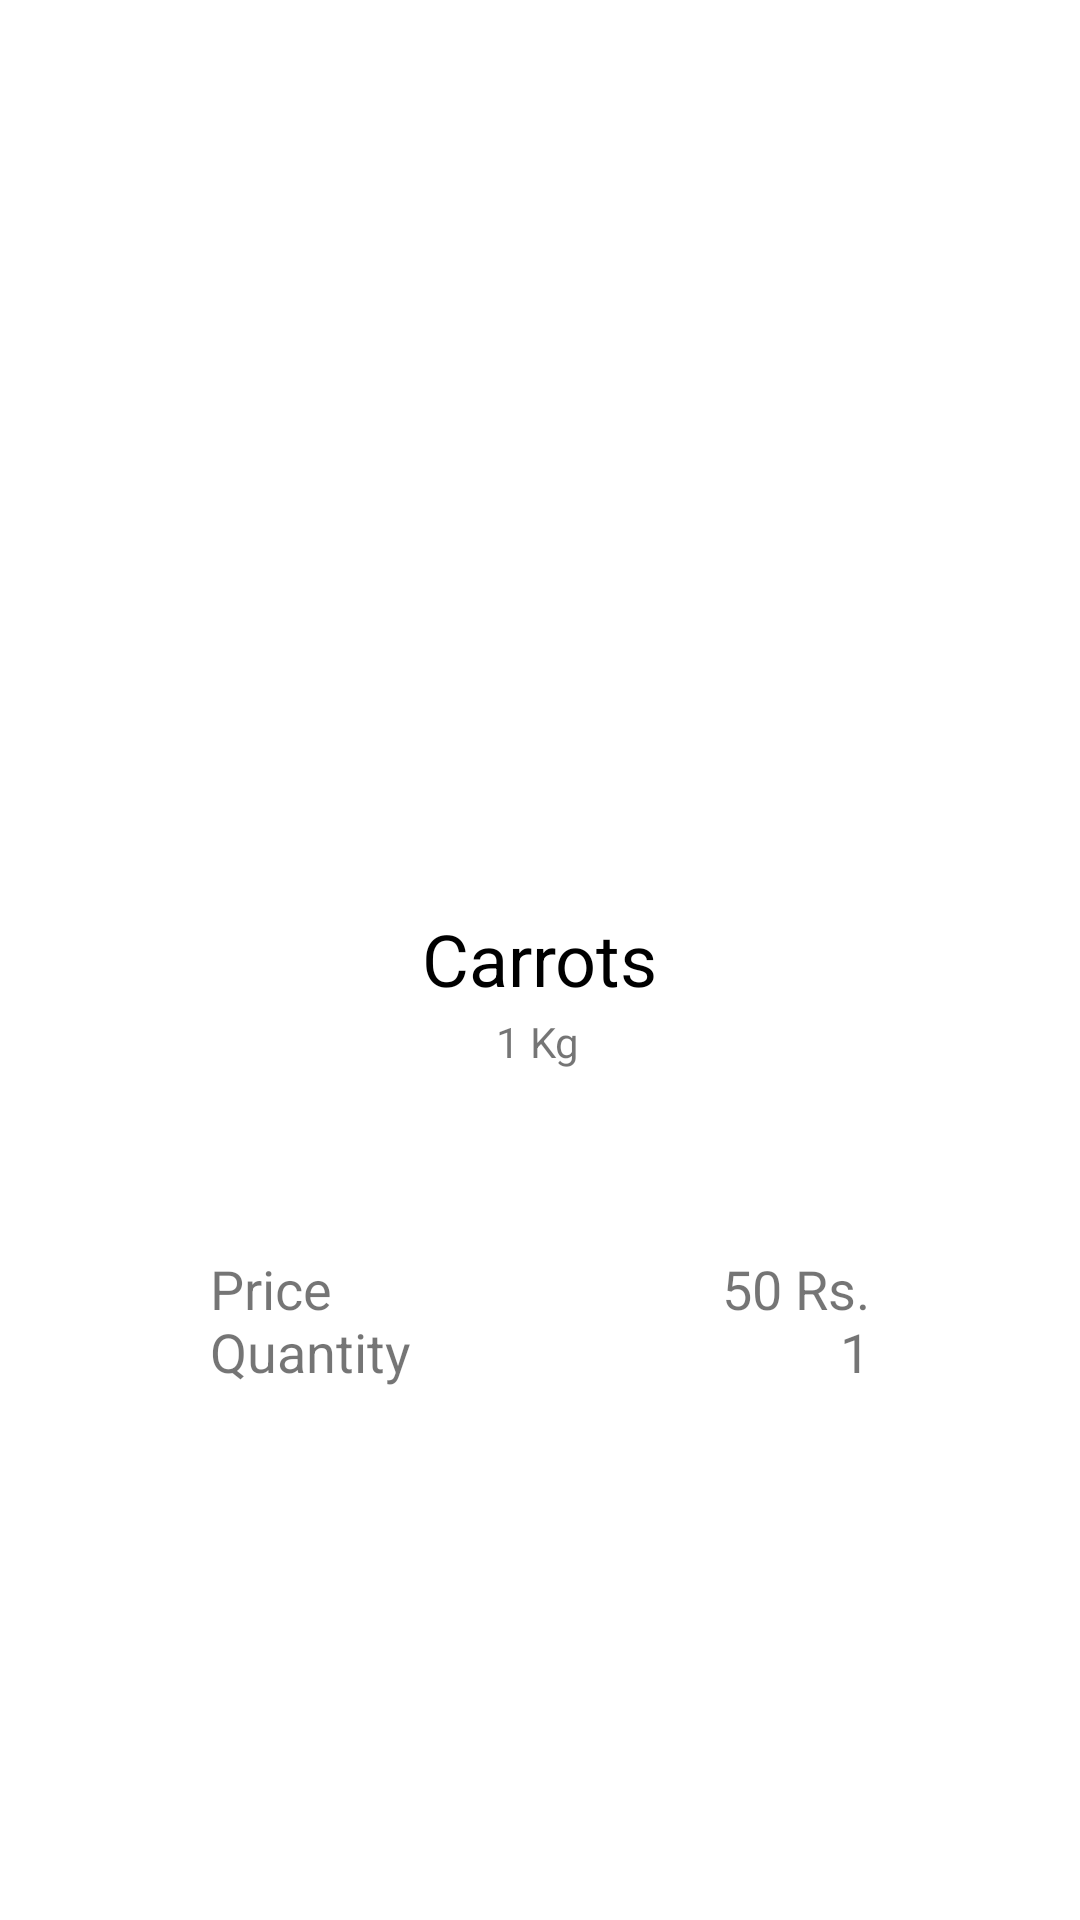

Produce the Android XML layout that renders to this screen, including the resource entries it uses.
<!-- AndroidManifest.xml: application theme Theme.Groserie -->
<!-- res/layout/activity_carrot.xml -->
<?xml version="1.0" encoding="utf-8"?>
<androidx.constraintlayout.widget.ConstraintLayout xmlns:android="http://schemas.android.com/apk/res/android"
    xmlns:app="http://schemas.android.com/apk/res-auto"
    xmlns:tools="http://schemas.android.com/tools"
    android:layout_width="match_parent"
    android:layout_height="match_parent"
    android:background="#FFFFFF"
    tools:context=".C">

    <ImageView
        android:id="@+id/imageView4"
        android:layout_width="276dp"
        android:layout_height="256dp"
        app:layout_constraintBottom_toBottomOf="parent"
        app:layout_constraintEnd_toEndOf="parent"
        app:layout_constraintHorizontal_bias="0.496"
        app:layout_constraintStart_toStartOf="parent"
        app:layout_constraintTop_toTopOf="parent"
        app:layout_constraintVertical_bias="0.141"
        app:srcCompat="@drawable/carrot" />

    <TextView
        android:id="@+id/textView16"
        android:layout_width="wrap_content"
        android:layout_height="wrap_content"
        android:text="Carrots"
        android:textColor="#000000"
        android:textSize="24sp"
        app:layout_constraintBottom_toBottomOf="parent"
        app:layout_constraintEnd_toEndOf="parent"
        app:layout_constraintStart_toStartOf="parent"
        app:layout_constraintTop_toTopOf="parent"
        app:layout_constraintVertical_bias="0.499" />

    <TextView
        android:id="@+id/textView17"
        android:layout_width="wrap_content"
        android:layout_height="wrap_content"
        android:text="Price                              50 Rs."
        android:textSize="18sp"
        app:layout_constraintBottom_toBottomOf="parent"
        app:layout_constraintEnd_toEndOf="parent"
        app:layout_constraintStart_toStartOf="parent"
        app:layout_constraintTop_toTopOf="parent"
        app:layout_constraintVertical_bias="0.678" />

    <TextView
        android:id="@+id/textView19"
        android:layout_width="wrap_content"
        android:layout_height="wrap_content"
        android:text="Quantity                                 1"
        android:textSize="18sp"
        app:layout_constraintBottom_toBottomOf="parent"
        app:layout_constraintEnd_toEndOf="parent"
        app:layout_constraintStart_toStartOf="parent"
        app:layout_constraintTop_toTopOf="parent"
        app:layout_constraintVertical_bias="0.712" />

    <TextView
        android:id="@+id/textView18"
        android:layout_width="wrap_content"
        android:layout_height="wrap_content"
        android:text="1 Kg"
        app:layout_constraintBottom_toBottomOf="parent"
        app:layout_constraintEnd_toEndOf="parent"
        app:layout_constraintHorizontal_bias="0.498"
        app:layout_constraintStart_toStartOf="parent"
        app:layout_constraintTop_toTopOf="parent"
        app:layout_constraintVertical_bias="0.544" />

    <Button
        android:id="@+id/button30"
        android:layout_width="wrap_content"
        android:layout_height="wrap_content"
        android:background="@drawable/round_shape"
        android:backgroundTint="#039809"
        android:text="Buy Now"
        android:textColor="#FFFFFF"
        app:layout_constraintBottom_toBottomOf="parent"
        app:layout_constraintEnd_toEndOf="parent"
        app:layout_constraintHorizontal_bias="0.498"
        app:layout_constraintStart_toStartOf="parent"
        app:layout_constraintTop_toTopOf="parent"
        app:layout_constraintVertical_bias="0.882" />

</androidx.constraintlayout.widget.ConstraintLayout>
<!-- resources referenced by this layout -->
<resources>
  <style name="Theme.Groserie" parent="Theme.AppCompat.Light.NoActionBar">
          
          <item name="colorPrimary">@color/purple_500</item>
          <item name="colorPrimaryVariant">@color/purple_700</item>
          <item name="colorOnPrimary">@color/white</item>
          
          <item name="colorSecondary">@color/teal_200</item>
          <item name="colorSecondaryVariant">@color/teal_700</item>
          <item name="colorOnSecondary">@color/black</item>
          
          <item name="android:statusBarColor">?attr/colorPrimaryVariant</item>
          
      </style>
  <!-- not gathered from this repository: default colours our renderer supplied (Android Studio template values) -->
  <color name="purple_500">#FF6200EE</color>
  <color name="purple_700">#FF3700B3</color>
  <color name="teal_200">#FF03DAC5</color>
  <color name="teal_700">#FF018786</color>
  <color name="black">#FF000000</color>
  <color name="white">#FFFFFFFF</color>
</resources>
